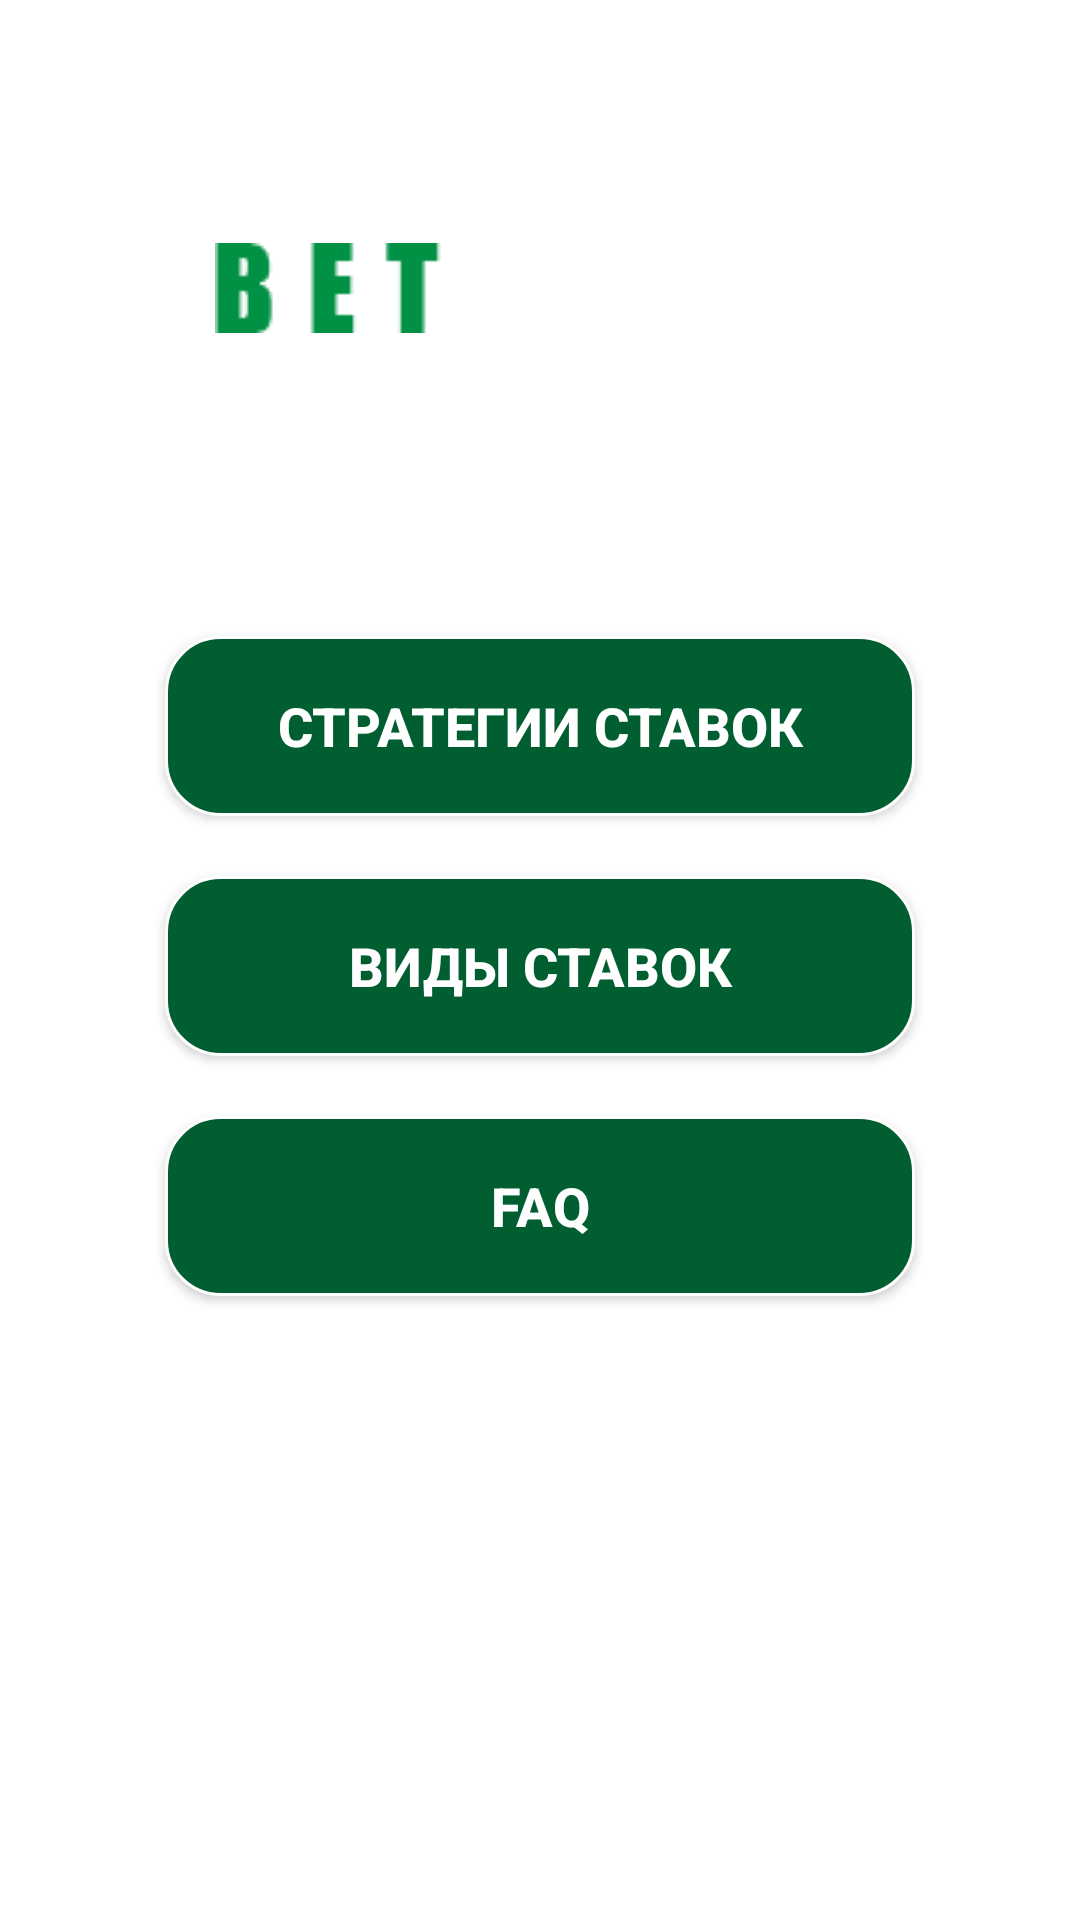

Write the Android layout XML for this screen, with the resource values it uses.
<!-- AndroidManifest.xml: application theme Theme.BetGuide -->
<!-- res/layout/fragment_main.xml -->
<?xml version="1.0" encoding="utf-8"?>
<androidx.constraintlayout.widget.ConstraintLayout xmlns:android="http://schemas.android.com/apk/res/android"
    xmlns:app="http://schemas.android.com/apk/res-auto"
    xmlns:tools="http://schemas.android.com/tools"
    android:layout_width="match_parent"
    android:layout_height="match_parent"
    android:orientation="vertical"
    tools:background="@drawable/background"
    tools:context=".ui.main.MainFragment">

    <androidx.appcompat.widget.AppCompatImageView
        android:layout_width="wrap_content"
        android:layout_height="wrap_content"
        android:foregroundGravity="top"
        android:src="@drawable/bet_guide_logo"
        app:layout_constraintBottom_toTopOf="@+id/guideline2"
        app:layout_constraintEnd_toEndOf="parent"
        app:layout_constraintStart_toStartOf="parent"
        app:layout_constraintTop_toTopOf="parent" />

    <androidx.constraintlayout.widget.Guideline
        android:id="@+id/guideline2"
        android:layout_width="wrap_content"
        android:layout_height="wrap_content"
        android:orientation="horizontal"
        app:layout_constraintGuide_percent="0.3" />

    <androidx.appcompat.widget.AppCompatButton
        android:id="@+id/btn_bet_strategy"
        style="@style/Button"
        android:layout_width="250dp"
        android:layout_height="60dp"
        android:layout_marginTop="20dp"
        android:text="@string/bet_strategy"
        app:layout_constraintEnd_toEndOf="parent"
        app:layout_constraintStart_toStartOf="parent"
        app:layout_constraintTop_toTopOf="@+id/guideline2" />

    <androidx.appcompat.widget.AppCompatButton
        android:id="@+id/btn_bet_types"
        style="@style/Button"
        android:layout_width="250dp"
        android:layout_height="60dp"
        android:layout_marginTop="20dp"
        android:text="@string/bet_types"
        app:layout_constraintEnd_toEndOf="parent"
        app:layout_constraintStart_toStartOf="parent"
        app:layout_constraintTop_toBottomOf="@+id/btn_bet_strategy" />

    <androidx.appcompat.widget.AppCompatButton
        android:id="@+id/btn_faq"
        style="@style/Button"
        android:layout_width="250dp"
        android:layout_height="60dp"
        android:layout_marginTop="20dp"
        android:text="@string/faq"
        app:layout_constraintEnd_toEndOf="parent"
        app:layout_constraintStart_toStartOf="parent"
        app:layout_constraintTop_toBottomOf="@+id/btn_bet_types" />

</androidx.constraintlayout.widget.ConstraintLayout>
<!-- resources referenced by this layout -->
<resources>
  <!-- drawable bet_guide_logo: png bitmap (drawable, 945 bytes) -->
  <string name="bet_strategy">Стратегии ставок</string>
  <string name="bet_types">Виды ставок</string>
  <string name="faq">FAQ</string>
  <style name="Button" parent="Widget.AppCompat.Button">
          <item name="android:background">@drawable/rounded_button</item>
          <item name="android:textSize">18sp</item>
          <item name="android:textColor">@color/white</item>
          <item name="android:paddingStart">16dp</item>
          <item name="android:paddingEnd">16dp</item>
          <item name="android:paddingTop">8dp</item>
          <item name="android:paddingBottom">8dp</item>
      </style>
  <style name="Theme.BetGuide" parent="Theme.MaterialComponents.DayNight.NoActionBar">
          
          <item name="colorPrimary">@color/purple_500</item>
          <item name="colorPrimaryVariant">@color/purple_700</item>
          <item name="colorOnPrimary">@color/white</item>
          
          <item name="colorSecondary">#00904B</item>
          <item name="colorSecondaryVariant">@color/teal_700</item>
          <item name="colorOnSecondary">@color/black</item>
          
          <item name="android:statusBarColor">?attr/colorPrimaryVariant</item>
          
          <item name="android:textColor">@color/white</item>
          <item name="android:textStyle">bold</item>
          <item name="android:textAlignment">center</item>
      </style>
  <!-- drawable rounded_button (drawable) -->
  <?xml version="1.0" encoding="utf-8"?>
  <selector xmlns:android="http://schemas.android.com/apk/res/android">
      <item android:state_pressed="true">
          <shape>
              <solid android:color="@color/main" />
              <corners android:radius="18dp" />
              <stroke android:width="1dp" android:color="@color/white" />
          </shape>
      </item>
      <item>
          <shape>
              <solid android:color="#005E31" />
              <corners android:radius="18dp" />
              <stroke android:width="1dp" android:color="@color/white" />
          </shape>
      </item>
  </selector>
  <color name="white">#FFFFFFFF</color>
  <color name="purple_500">#FF6200EE</color>
  <color name="purple_700">#FF3700B3</color>
  <color name="teal_700">#FF018786</color>
  <color name="black">#FF000000</color>
  <color name="main">#FF00904b</color>
</resources>
